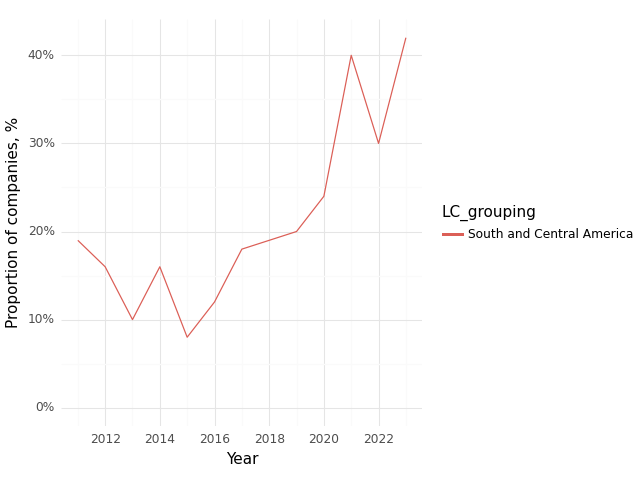

The data file committed next to this chart (first rows):
, Year, LC_grouping, Climate, Health, Intersection
0, 2011, South and Central America, 0.75, 0.98, 0.19
1, 2012, South and Central America, 0.73, 0.94, 0.16
2, 2013, South and Central America, 0.58, 0.89, 0.1
3, 2014, South and Central America, 0.69, 0.92, 0.16
4, 2015, South and Central America, 0.57, 0.95, 0.08
5, 2016, South and Central America, 0.62, 0.88, 0.12
6, 2017, South and Central America, 0.52, 0.87, 0.18
7, 2018, South and Central America, 0.55, 0.84, 0.19
8, 2019, South and Central America, 0.63, 0.85, 0.2
9, 2020, South and Central America, 0.72, 0.88, 0.24
10, 2021, South and Central America, 0.7, 0.9, 0.4
11, 2022, South and Central America, 0.66, 0.89, 0.3
12, 2023, South and Central America, 0.73, 0.88, 0.42
